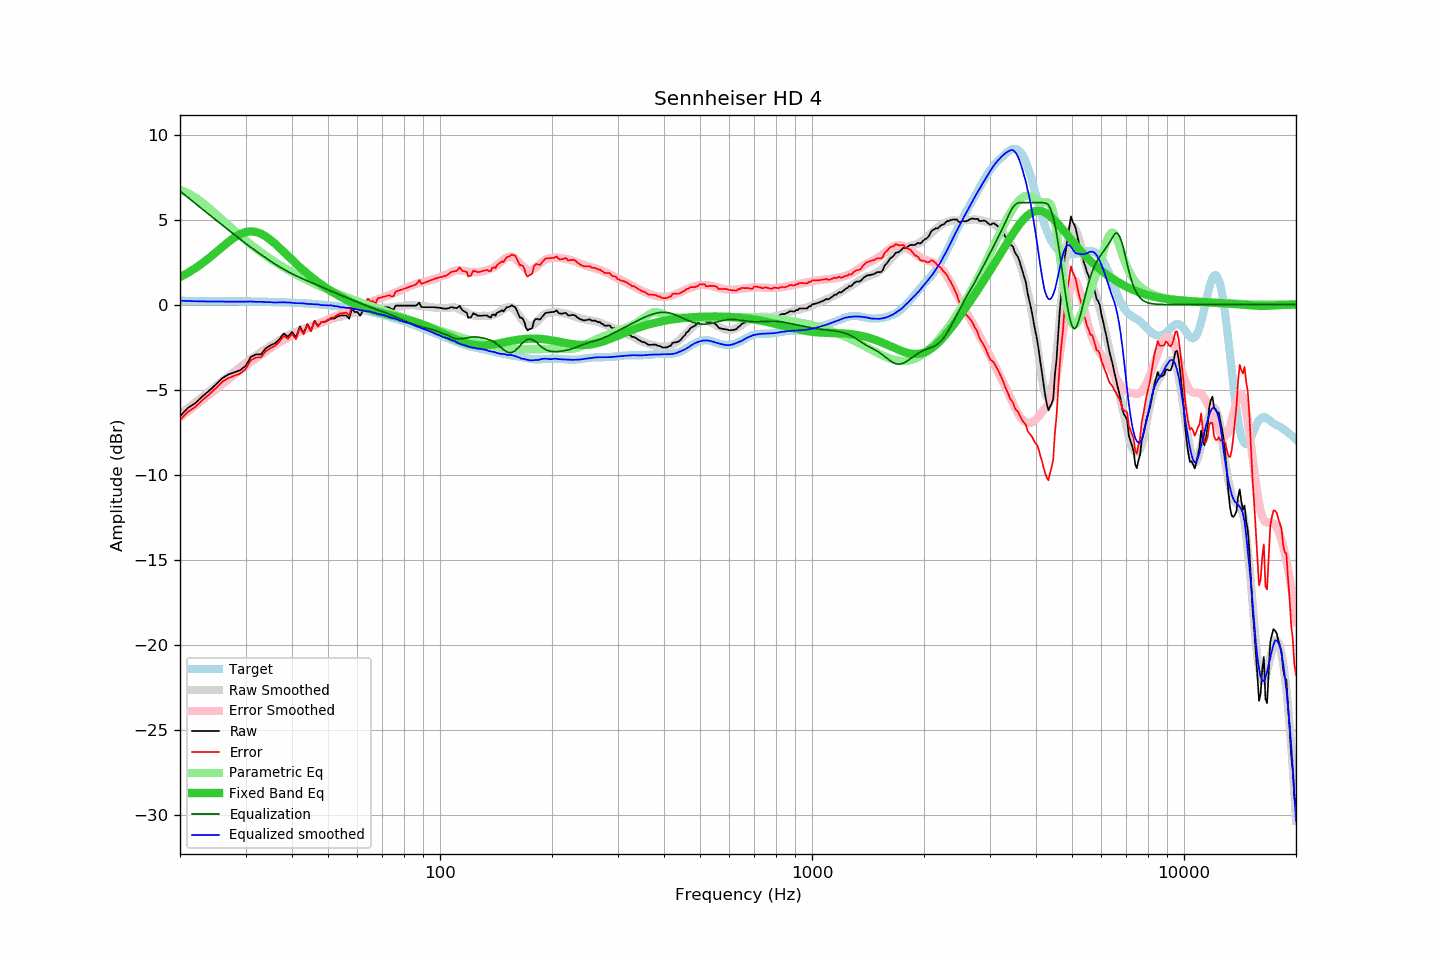

Data behind this chart, as committed beside it:
frequency, raw, error, smoothed, error_smoothed, equalization, parametric_eq, equalized_raw, equalized_smoothed, target
20, -6.56, -6.79, -6.45, -6.64, 6.68, 1.62, 0.12, 0.23, 0.23
21, -6.08, -6.30, -6.09, -6.28, 6.30, 1.87, 0.22, 0.21, 0.22
22, -5.79, -6.01, -5.75, -5.93, 5.94, 2.14, 0.16, 0.20, 0.22
23, -5.39, -5.61, -5.42, -5.60, 5.60, 2.44, 0.22, 0.19, 0.22
24, -5.05, -5.27, -5.10, -5.28, 5.28, 2.76, 0.23, 0.18, 0.22
25, -4.69, -4.90, -4.79, -4.97, 4.97, 3.08, 0.28, 0.18, 0.21
26, -4.32, -4.53, -4.49, -4.67, 4.67, 3.40, 0.35, 0.18, 0.21
27, -4.11, -4.32, -4.21, -4.39, 4.39, 3.69, 0.28, 0.18, 0.21
28, -3.98, -4.18, -3.94, -4.11, 4.11, 3.95, 0.14, 0.17, 0.20
29, -3.86, -4.06, -3.68, -3.85, 3.85, 4.14, -0.00, 0.17, 0.20
30, -3.61, -3.80, -3.44, -3.61, 3.61, 4.27, -0.00, 0.17, 0.19
31, -3.08, -3.27, -3.19, -3.37, 3.37, 4.31, 0.29, 0.18, 0.19
32, -2.93, -3.11, -2.99, -3.15, 3.15, 4.28, 0.22, 0.16, 0.18
33, -2.93, -3.11, -2.78, -2.95, 2.95, 4.17, 0.02, 0.17, 0.18
34, -2.57, -2.74, -2.61, -2.75, 2.75, 4.01, 0.18, 0.14, 0.17
35, -2.40, -2.56, -2.42, -2.56, 2.56, 3.81, 0.16, 0.15, 0.16
36, -2.28, -2.43, -2.27, -2.39, 2.39, 3.58, 0.11, 0.12, 0.15
37, -2.04, -2.18, -2.09, -2.23, 2.23, 3.35, 0.19, 0.13, 0.15
38, -1.70, -1.84, -1.95, -2.08, 2.08, 3.10, 0.38, 0.13, 0.14
39, -1.89, -2.02, -1.81, -1.94, 1.94, 2.86, 0.05, 0.13, 0.13
40, -1.61, -1.72, -1.71, -1.82, 1.82, 2.63, 0.21, 0.11, 0.12
41, -1.93, -2.03, -1.62, -1.70, 1.70, 2.41, -0.23, 0.08, 0.10
42, -1.29, -1.38, -1.51, -1.59, 1.59, 2.20, 0.30, 0.08, 0.09
43, -1.67, -1.75, -1.42, -1.49, 1.49, 2.00, -0.18, 0.07, 0.08
44, -1.15, -1.21, -1.35, -1.39, 1.39, 1.82, 0.25, 0.04, 0.07
45, -1.52, -1.57, -1.27, -1.30, 1.30, 1.64, -0.22, 0.03, 0.05
46, -0.95, -0.98, -1.20, -1.21, 1.21, 1.48, 0.27, 0.02, 0.04
47, -1.27, -1.29, -1.12, -1.13, 1.13, 1.32, -0.14, 0.01, 0.02
48, -1.02, -1.02, -1.07, -1.04, 1.04, 1.18, 0.02, -0.03, 0.00
49, -1.02, -1.00, -0.99, -0.95, 0.95, 1.04, -0.06, -0.03, -0.02
50, -0.92, -0.88, -0.92, -0.87, 0.87, 0.91, -0.05, -0.05, -0.03
51, -0.83, -0.77, -0.83, -0.79, 0.79, 0.79, -0.04, -0.04, -0.05
52, -0.82, -0.74, -0.80, -0.72, 0.72, 0.68, -0.10, -0.09, -0.08
53, -0.70, -0.60, -0.73, -0.64, 0.64, 0.57, -0.06, -0.10, -0.10
54, -0.64, -0.52, -0.72, -0.56, 0.56, 0.47, -0.08, -0.16, -0.12
55, -0.64, -0.50, -0.65, -0.49, 0.49, 0.37, -0.15, -0.16, -0.14
56, -0.64, -0.47, -0.62, -0.42, 0.42, 0.28, -0.22, -0.20, -0.17
57, -0.83, -0.64, -0.54, -0.35, 0.35, 0.20, -0.48, -0.19, -0.19
58, -0.23, -0.01, -0.51, -0.28, 0.28, 0.12, 0.05, -0.23, -0.22
59, -0.44, -0.19, -0.47, -0.21, 0.21, 0.04, -0.23, -0.26, -0.25
60, -0.44, -0.17, -0.44, -0.15, 0.15, -0.02, -0.29, -0.29, -0.27
61, -0.66, -0.36, -0.40, -0.09, 0.09, -0.09, -0.57, -0.32, -0.30
62, -0.35, -0.02, -0.37, -0.02, 0.02, -0.15, -0.33, -0.35, -0.33
63, -0.35, 0.01, -0.34, 0.04, -0.04, -0.20, -0.39, -0.38, -0.36
64, -0.04, 0.36, -0.30, 0.10, -0.10, -0.25, -0.14, -0.40, -0.39
65, -0.25, 0.18, -0.26, 0.16, -0.16, -0.30, -0.41, -0.42, -0.43
66, -0.25, 0.21, -0.25, 0.21, -0.21, -0.35, -0.46, -0.46, -0.46
67, -0.46, 0.03, -0.23, 0.26, -0.26, -0.39, -0.72, -0.50, -0.49
68, -0.16, 0.37, -0.24, 0.31, -0.31, -0.43, -0.47, -0.56, -0.53
69, -0.16, 0.40, -0.21, 0.36, -0.36, -0.46, -0.52, -0.57, -0.56
70, -0.16, 0.44, -0.19, 0.41, -0.41, -0.50, -0.57, -0.60, -0.60
71, -0.16, 0.48, -0.17, 0.46, -0.46, -0.53, -0.62, -0.63, -0.64
72, -0.16, 0.51, -0.18, 0.51, -0.51, -0.57, -0.67, -0.69, -0.67
73, -0.16, 0.55, -0.17, 0.56, -0.56, -0.60, -0.72, -0.73, -0.71
74, -0.27, 0.48, -0.16, 0.61, -0.61, -0.63, -0.88, -0.78, -0.75
75, -0.29, 0.50, -0.13, 0.66, -0.66, -0.66, -0.95, -0.80, -0.79
76, -0.06, 0.77, -0.12, 0.72, -0.72, -0.70, -0.77, -0.83, -0.83
77, -0.06, 0.81, -0.10, 0.77, -0.77, -0.73, -0.83, -0.87, -0.87
78, -0.06, 0.85, -0.12, 0.83, -0.83, -0.76, -0.88, -0.94, -0.91
79, -0.06, 0.89, -0.09, 0.88, -0.88, -0.79, -0.94, -0.97, -0.95
... 553 more rows
